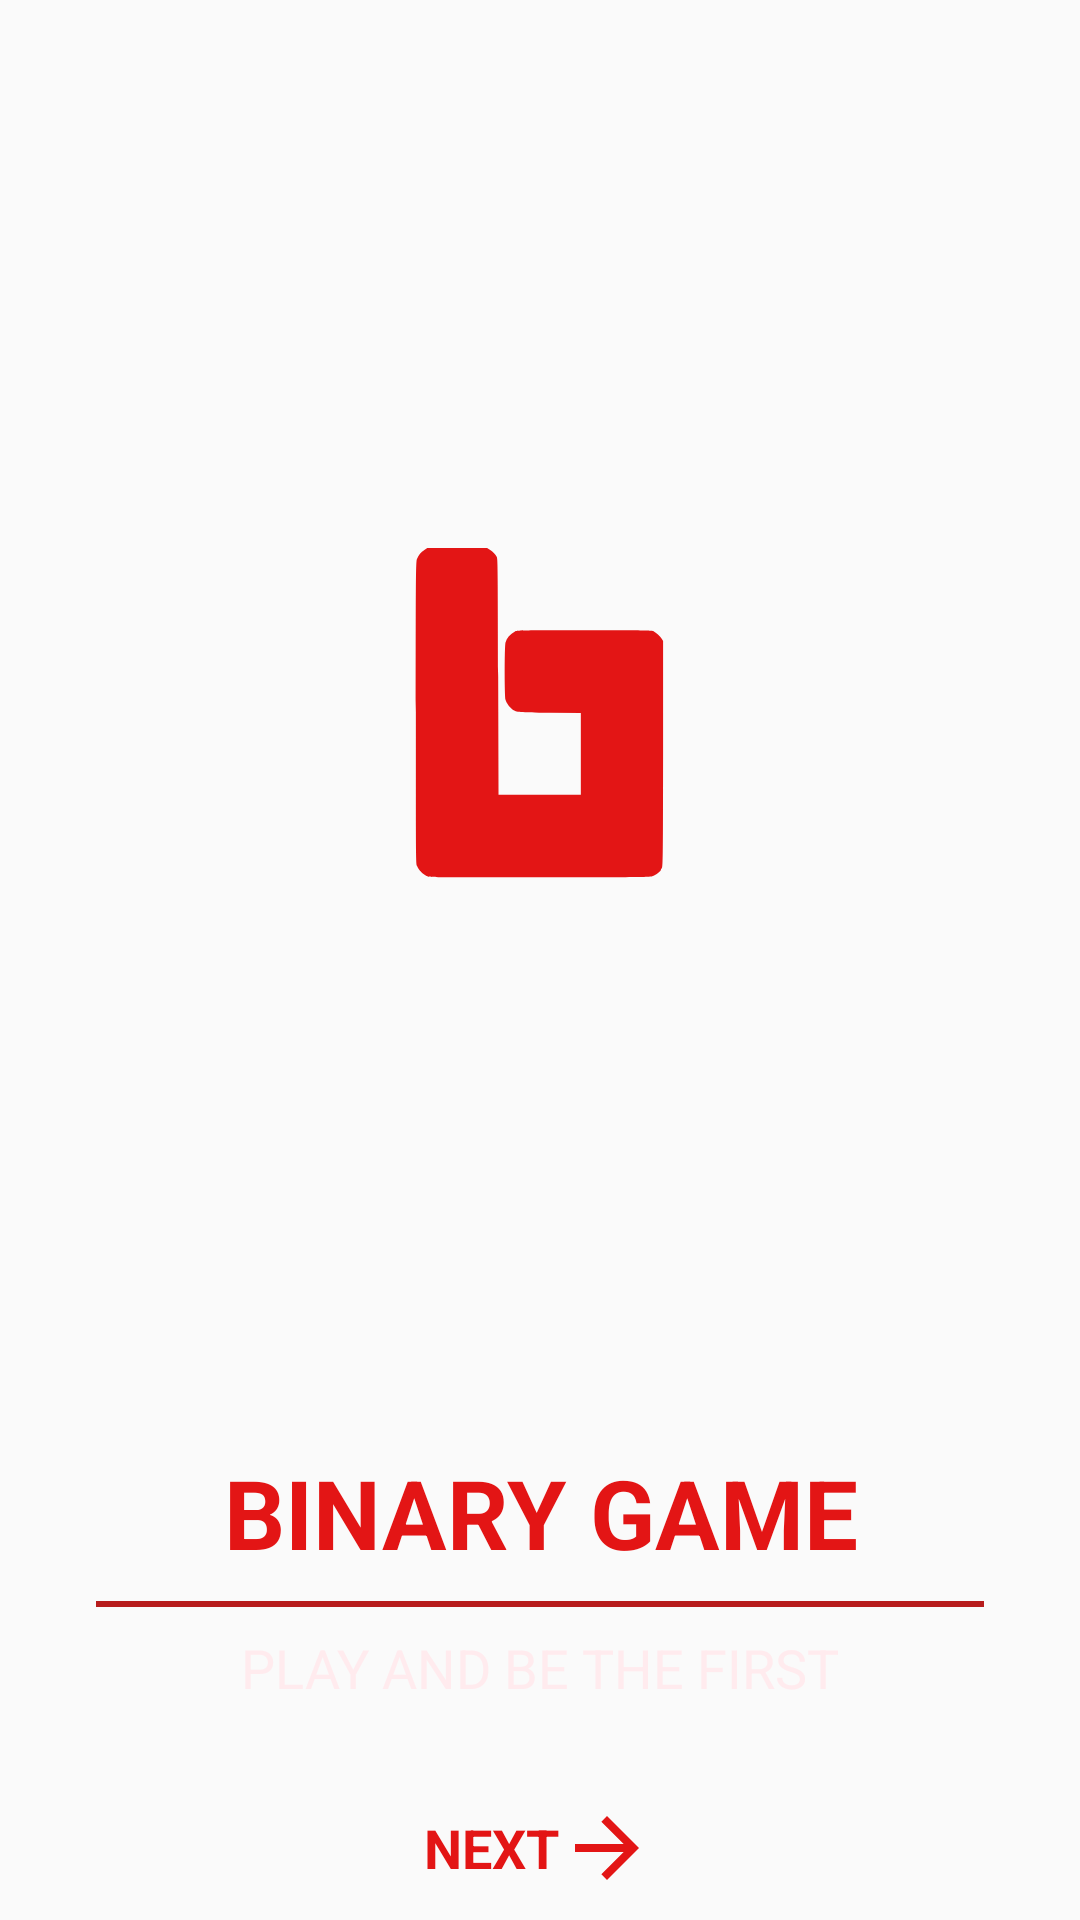

Here is an Android app screen rendered from its layout file. Give the layout XML and the strings, colors and styles it references.
<!-- AndroidManifest.xml: application theme AppTheme -->
<!-- res/layout/first_guide.xml -->
<LinearLayout xmlns:android="http://schemas.android.com/apk/res/android"
    android:layout_width="match_parent"
    android:layout_height="match_parent"
    android:gravity="center"
    android:orientation="vertical">

    <View
        android:layout_width="match_parent"
        android:layout_height="0dp"
        android:layout_weight="1" />

    <ImageView
        android:id="@+id/logo_icon"
        android:layout_width="196dp"
        android:layout_height="196dp"
        android:contentDescription="@string/app_name"
        android:scaleType="centerCrop"
        android:src="@drawable/ic_logo" />

    <View
        android:layout_width="match_parent"
        android:layout_height="0dp"
        android:layout_weight="1" />

    <LinearLayout
        android:id="@+id/text"
        android:layout_width="match_parent"
        android:layout_height="wrap_content"
        android:orientation="vertical">

        <TextView
            android:layout_width="match_parent"
            android:layout_height="wrap_content"
            android:gravity="center|top"
            android:padding="8dp"
            android:text="@string/app_name"
            android:textAllCaps="true"
            android:textColor="@color/red"
            android:textSize="@dimen/text_big"
            android:textStyle="bold" />


        <View
            android:layout_width="match_parent"
            android:layout_height="2dp"
            android:layout_marginLeft="32dp"
            android:layout_marginRight="32dp"
            android:background="#b71c1c" />

        <TextView
            android:layout_width="match_parent"
            android:layout_height="wrap_content"
            android:layout_marginBottom="16dp"
            android:gravity="center|top"
            android:padding="8dp"
            android:text="@string/intro_text"
            android:textAllCaps="true"
            android:textColor="#ffebee"
            android:textSize="@dimen/text_mid" />

        <LinearLayout
            android:id="@+id/hint"
            android:layout_width="match_parent"
            android:layout_height="wrap_content"
            android:gravity="center"
            android:padding="8dp"
            android:orientation="horizontal">

            <TextView
                android:layout_width="wrap_content"
                android:layout_height="wrap_content"
                android:textAllCaps="true"
                android:text="@string/next"
                android:textColor="@color/red"
                android:textSize="@dimen/text_mid"
                android:textStyle="bold" />

            <View
                android:layout_width="32dp"
                android:layout_height="32dp"
                android:background="@drawable/ic_next" />
        </LinearLayout>
    </LinearLayout>


</LinearLayout>
<!-- resources referenced by this layout -->
<resources>
  <color name="red">#e31515</color>
  <dimen name="text_big">32sp</dimen>
  <dimen name="text_mid">18sp</dimen>
  <!-- drawable ic_logo (drawable) -->
  <vector xmlns:android="http://schemas.android.com/apk/res/android"
      android:width="256dp"
      android:height="256dp"
      android:viewportHeight="900.0"
      android:viewportWidth="900.0">
      <path
          android:fillColor="#e31515"
          android:pathData="M273,201.9c-5.2,3.3 -8.9,7.8 -11.3,13.9 -1.6,3.9 -1.7,21.3 -1.7,234.5 0,217 0.1,230.5 1.7,235.1 2.2,6 8.5,12.7 14.6,15.5 4.6,2.1 4.7,2.1 173.5,2.1 162.6,0 169.1,-0.1 173.1,-1.9 4.6,-2 12.1,-7.9 12.1,-9.4 0,-0.6 0.7,-1.9 1.7,-2.9 1.5,-1.7 1.6,-14.9 1.7,-174.6l0,-172.8 -2.1,-3.5c-2.6,-4.1 -7.6,-8.8 -12,-11.2 -2.9,-1.6 -10.3,-1.7 -106.2,-1.7 -96.4,0 -103.3,0.1 -106.4,1.8 -7.4,4 -12.7,10.1 -14.5,16.8 -1.7,5.9 -1.6,82.1 0,87.8 1.4,4.9 6.8,12.3 10.6,14.6 7.3,4.4 7.7,4.5 57.2,5l47.5,0.5 0,62.5 0,62.5 -63,0 -63,0 -0.5,-180.5c-0.5,-169.5 -0.6,-180.7 -2.3,-183.6 -2.4,-4.4 -5.7,-7.8 -10.5,-10.8l-4.2,-2.6 -45.7,0 -45.8,0 -4.5,2.9z" />
  </vector>
  <!-- drawable ic_next (drawable) -->
  <vector xmlns:android="http://schemas.android.com/apk/res/android"
      android:width="36dp"
      android:height="36dp"
      android:viewportHeight="24.0"
      android:viewportWidth="24.0">
      <path
          android:fillColor="#e31515"
          android:pathData="M12,4l-1.41,1.41L16.17,11H4v2h12.17l-5.58,5.59L12,20l8,-8z" />
  </vector>
  <string name="app_name">Binary Game</string>
  <string name="intro_text">Play and be the first</string>
  <string name="next">next</string>
  <style name="AppTheme" parent="Theme.AppCompat.Light.DarkActionBar">
          
          <item name="colorPrimary">@color/colorPrimary</item>
          <item name="colorPrimaryDark">@color/colorPrimaryDark</item>
          <item name="colorAccent">@color/colorAccent</item>
      </style>
  <color name="colorPrimary">#3F51B5</color>
  <color name="colorPrimaryDark">#303F9F</color>
  <color name="colorAccent">#FF4081</color>
</resources>
